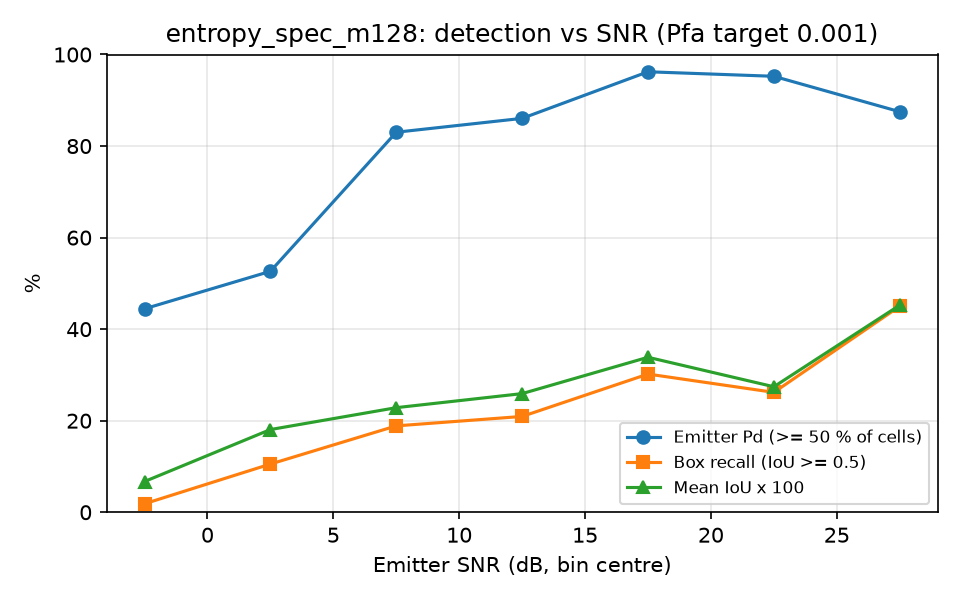

The table this chart was drawn from, first rows:
snr_lo, snr_hi, n, emitter_pd, box_recall, mean_iou
-5, 0, 54, 0.4444, 0.0185, 0.0671
0, 5, 57, 0.5263, 0.1053, 0.1806
5, 10, 53, 0.8302, 0.1887, 0.2285
10, 15, 43, 0.8605, 0.2093, 0.2592
15, 20, 53, 0.9623, 0.3019, 0.3386
20, 25, 42, 0.9524, 0.2619, 0.2742
25, 30, 40, 0.8750, 0.4500, 0.4524
